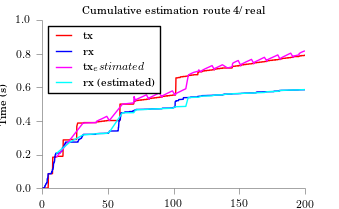

The table this chart was drawn from, first rows:
time, tx, rx
10.96, 0.1865, 0.2083
20.96, 0.2872, 0.274
30.96, 0.3878, 0.3169
40.97, 0.3906, 0.3236
41.2, 0.398, 0.3241
43.06, 0.4055, 0.3246
45.18, 0.4129, 0.3252
47.17, 0.4204, 0.3257
49.03, 0.4279, 0.3262
50.97, 0.4029, 0.3334
60.97, 0.5008, 0.4491
69.52, 0.5082, 0.4496
69.62, 0.5157, 0.4502
69.67, 0.5232, 0.4507
69.71, 0.5306, 0.4512
69.76, 0.5381, 0.4517
69.81, 0.5455, 0.4523
70.97, 0.5192, 0.4663
71.01, 0.5266, 0.4668
73, 0.5341, 0.4674
75.11, 0.5416, 0.4679
77.23, 0.549, 0.4684
79.22, 0.5565, 0.4689
80.97, 0.5301, 0.4705
81.33, 0.5376, 0.4711
83.2, 0.5451, 0.4716
85.19, 0.5525, 0.4721
87.05, 0.56, 0.4727
89.04, 0.5674, 0.4732
90.96, 0.5425, 0.4734
91.21, 0.5499, 0.474
93.15, 0.5574, 0.4745
95.01, 0.5649, 0.475
97, 0.5723, 0.4755
98.99, 0.5798, 0.4761
101, 0.5548, 0.4845
101.4, 0.5623, 0.485
103.2, 0.5698, 0.4855
105.2, 0.5772, 0.486
107.1, 0.5847, 0.4866
109.2, 0.5921, 0.4871
111, 0.6676, 0.5396
111.2, 0.6751, 0.5401
113, 0.6826, 0.5406
115.2, 0.69, 0.5411
118.8, 0.6975, 0.5417
119, 0.705, 0.5422
121, 0.6934, 0.5476
121.4, 0.7009, 0.5481
123.1, 0.7084, 0.5487
125.1, 0.7158, 0.5492
127.2, 0.7233, 0.5497
129.2, 0.7307, 0.5503
131, 0.7058, 0.5542
131.1, 0.7132, 0.5548
133.2, 0.7207, 0.5553
135.2, 0.7282, 0.5558
137, 0.7356, 0.5563
141, 0.7162, 0.5609
144.5, 0.7237, 0.5615
... 35 more rows
